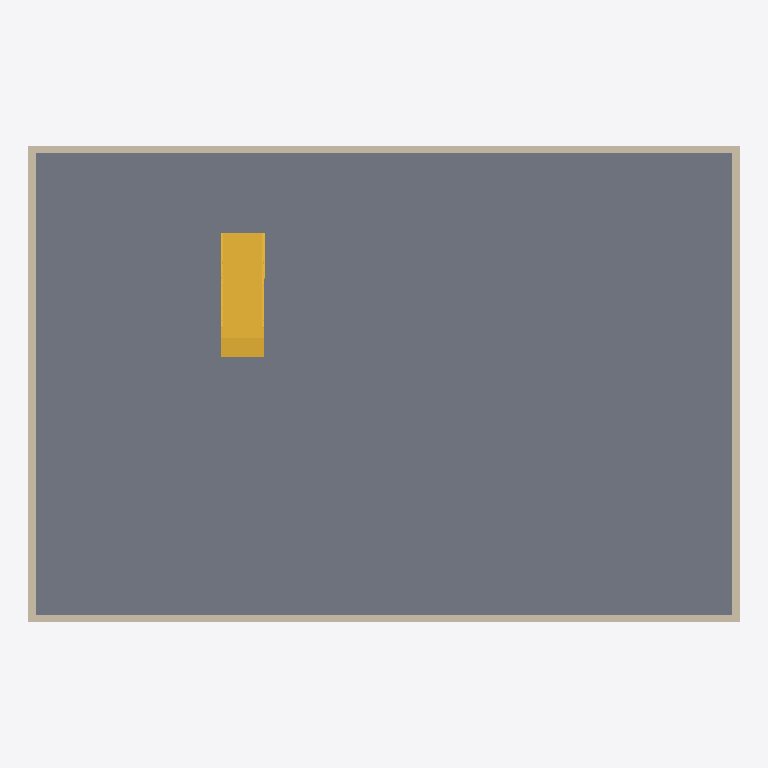
Plan cut of the same IFC building model at storey 'Этаж -01' (level -3.30 m, cut at -1.90 m), seen from above with north up, elements coloured by IFC class: 4 walls (beige), 1 slab (grey), 1 stair (yellow). Cut surfaces are drawn darker.
Extent 18.2 m × 12.3 m × 12.7 m (x, y, z). Storeys (8): Этаж -01 at -3.30 m; Этаж 01 at 0.00 m; Этаж 01_ceiling at 3.20 m; Этаж 02 at 3.50 m; Этаж 02_ceiling at 6.20 m; Этаж 03 at 6.50 m; Этаж 03_ceiling at 9.20 m; Roof at 9.70 m. Elements (53): 33 IfcWall, 7 IfcCurtainWall, 7 IfcDoor, 4 IfcSlab, 2 IfcStair.

HEADER;
FILE_DESCRIPTION(('ViewDefinition [CoordinationView]','RevitIdentifiers [ContentGUID: [number]-42b6-afa6-bd6e971993e3, VersionGUID: 4f7a0bc0-dade-424c-8f12-c3c28461d025, NumberOfSaves: 11]','CoordinateReference [CoordinateBase: Shared Coordinates, ProjectSite: Встроенный]'),'2;1');
FILE_NAME('2025_01_AR.ifc','2025-04-01T23:19:29+03:00',(''),(''),'ODA SDAI 24.12','Autodesk Revit 25.1.0.44 (ENU) - IFC 25.4.0.27','');
FILE_SCHEMA(('IFC4X3'));
ENDSEC;
DATA;
#27=IFCPROJECT('05P6TmP8X2jg_clMvevcmJ',#18,'Номер проекта',$,$,'Наименование проекта','П',(#22),#30423);
#66=IFCSITE('05P6TmP8X2jg_clMvevcmH',#18,'Default',$,$,#65,$,$,.ELEMENT.,$,$,$,$,$);
#32=IFCBUILDING('05P6TmP8X2jg_clMvevcmI',#18,'Наименование здания',$,$,#30,$,'Наименование здания',.ELEMENT.,$,$,$);
#36=IFCBUILDINGSTOREY('1jGGJV5Er5YQ22$9puToJ$',#18,'Этаж -01',$,'Level:ADSK_Стрелка_Проектная_Вверх_Имя уровня',#35,$,'Этаж -01',.ELEMENT.,-3300.0);
#39=IFCBUILDINGSTOREY('3JdBMZYHv1MPtLo1gvmLGu',#18,'Этаж 01',$,'Level:ADSK_Стрелка_Проектная_Вверх_Имя уровня',#38,$,'Этаж 01',.ELEMENT.,0.0);
#43=IFCBUILDINGSTOREY('1f66i6aMvEdPnb_ydTlzD4',#18,'Этаж 01_ceiling',$,'Level:ADSK_Стрелка_Проектная_Вверх_Имя уровня',#42,$,'Этаж 01_ceiling',.ELEMENT.,3199.9999999999995);
#47=IFCBUILDINGSTOREY('3JdBMZYHv1MPtLo1gvmLCT',#18,'Этаж 02',$,'Level:ADSK_Стрелка_Проектная_Вверх_Имя уровня',#46,$,'Этаж 02',.ELEMENT.,3500.0000000000005);
#51=IFCBUILDINGSTOREY('1f66i6aMvEdPnb_ydTlz7e',#18,'Этаж 02_ceiling',$,'Level:ADSK_Стрелка_Проектная_Вверх_Имя уровня',#50,$,'Этаж 02_ceiling',.ELEMENT.,6200.0);
#55=IFCBUILDINGSTOREY('2DVtOqByz6D8CZcd2Q1RPm',#18,'Этаж 03',$,'Level:ADSK_Стрелка_Проектная_Вверх_Имя уровня',#54,$,'Этаж 03',.ELEMENT.,6500.000000000002);
#59=IFCBUILDINGSTOREY('1f66i6aMvEdPnb_ydTlz1A',#18,'Этаж 03_ceiling',$,'Level:ADSK_Стрелка_Проектная_Вверх_Имя уровня',#58,$,'Этаж 03_ceiling',.ELEMENT.,9200.000000000002);
#63=IFCBUILDINGSTOREY('1f66i6aMvEdPnb_ydTlz38',#18,'Roof',$,'Level:ADSK_Стрелка_Проектная_Вверх_Имя уровня',#62,$,'Roof',.ELEMENT.,9700.0);
#5286=IFCSLAB('2QL1yxPdz0mf0HRGtpkIii',#18,'Floor:ADSK_Перекрытие_Плита_Бетон_220:477895',$,'Floor:ADSK_Перекрытие_Плита_Бетон_220',#5276,#5285,'477895',.FLOOR.);
#7115=IFCSTAIR('34MLEKJFT2ifDJcPAg7K$d',#18,'Cast-In-Place Stair:Stair:483444',$,'Cast-In-Place Stair:ADSK_Монолитная_Без отделки_150х300 мм',#7114,$,'483444',.HALF_TURN_STAIR.);
#5250=IFCWALL('2QL1yxPdz0mf0HRGtpkIjd',#18,'Basic Wall:Базовая - 200мм:477836',$,'Basic Wall:Базовая - 200мм',#5239,#5249,'477836',.NOTDEFINED.);
#5343=IFCWALL('0NIB57Llf6eh4kZI$MTD5U',#18,'Basic Wall:Базовая - 200мм:478828',$,'Basic Wall:Базовая - 200мм',#5332,#5342,'478828',.NOTDEFINED.);
#7052=IFCWALL('0NIB57Llf6eh4kZI$MTCDe',#18,'Basic Wall:Базовая - 200мм:482394',$,'Basic Wall:Базовая - 200мм',#7041,#7051,'482394',.NOTDEFINED.);
#7089=IFCWALL('0NIB57Llf6eh4kZI$MTC6f',#18,'Basic Wall:Базовая - 200мм:482971',$,'Basic Wall:Базовая - 200мм',#7078,#7088,'482971',.NOTDEFINED.);
ENDSEC;